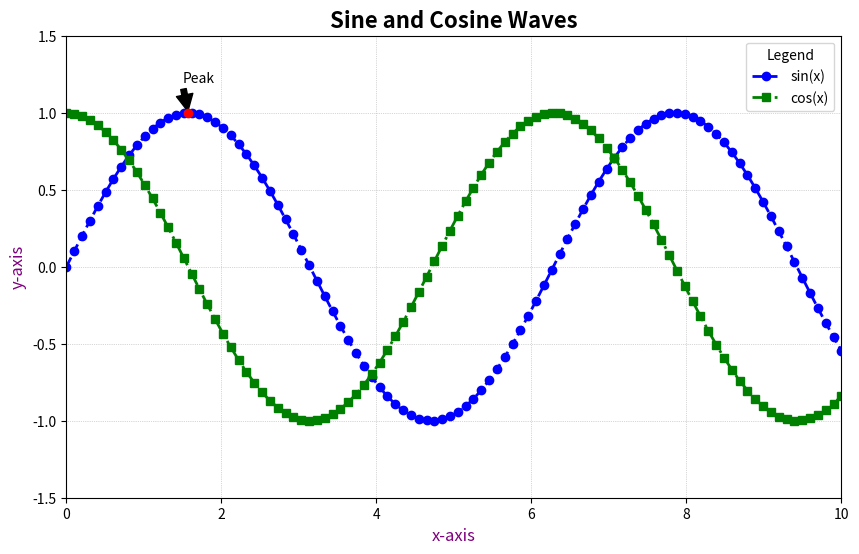

This chart was generated by the following Python code:

# class rectangle:
#     def __init__(self,length,width):
#         self.length = length
#         self.width = width
        
#     def area(self):
#         a = self.length * self.width
#         print("area of rectangle is",a)
        
#     def perimeter(self):
#         b = 2 * (self.length + self.width)
#         print("perimeter of rectangle is",b)
        
# rect = rectangle(3,4)
# rect.area()
# rect.perimeter()
import matplotlib.pyplot as plt
import numpy as np

# Data for plotting
x = np.linspace(0, 10, 100)
y1 = np.sin(x)
y2 = np.cos(x)

# Plot
plt.figure(figsize=(10, 6))  # Set the figure size
plt.plot(x, y1, label="sin(x)", color="blue", linestyle="--", marker="o", markersize=6, linewidth=2)
plt.plot(x, y2, label="cos(x)", color="green", linestyle="-.", marker="s", markersize=6, linewidth=2)

# Customizations
plt.title("Sine and Cosine Waves", fontsize=16, fontweight='bold')
plt.xlabel("x-axis", fontsize=12, color='purple')
plt.ylabel("y-axis", fontsize=12, color='purple')
plt.legend(loc="upper right", fontsize=10, title="Legend")  # Position and title for legend
plt.grid(True, which='both', linestyle=':', linewidth=0.5)  # Add a dotted grid
plt.xlim(0, 10)  # Set x-axis limits
plt.ylim(-1.5, 1.5)  # Set y-axis limits

# Highlight a specific point
plt.scatter([np.pi/2], [1], color='red', zorder=5)
plt.annotate('Peak', xy=(np.pi/2, 1), xytext=(1.5, 1.2),
             arrowprops=dict(facecolor='black', shrink=0.05))

plt.show()
